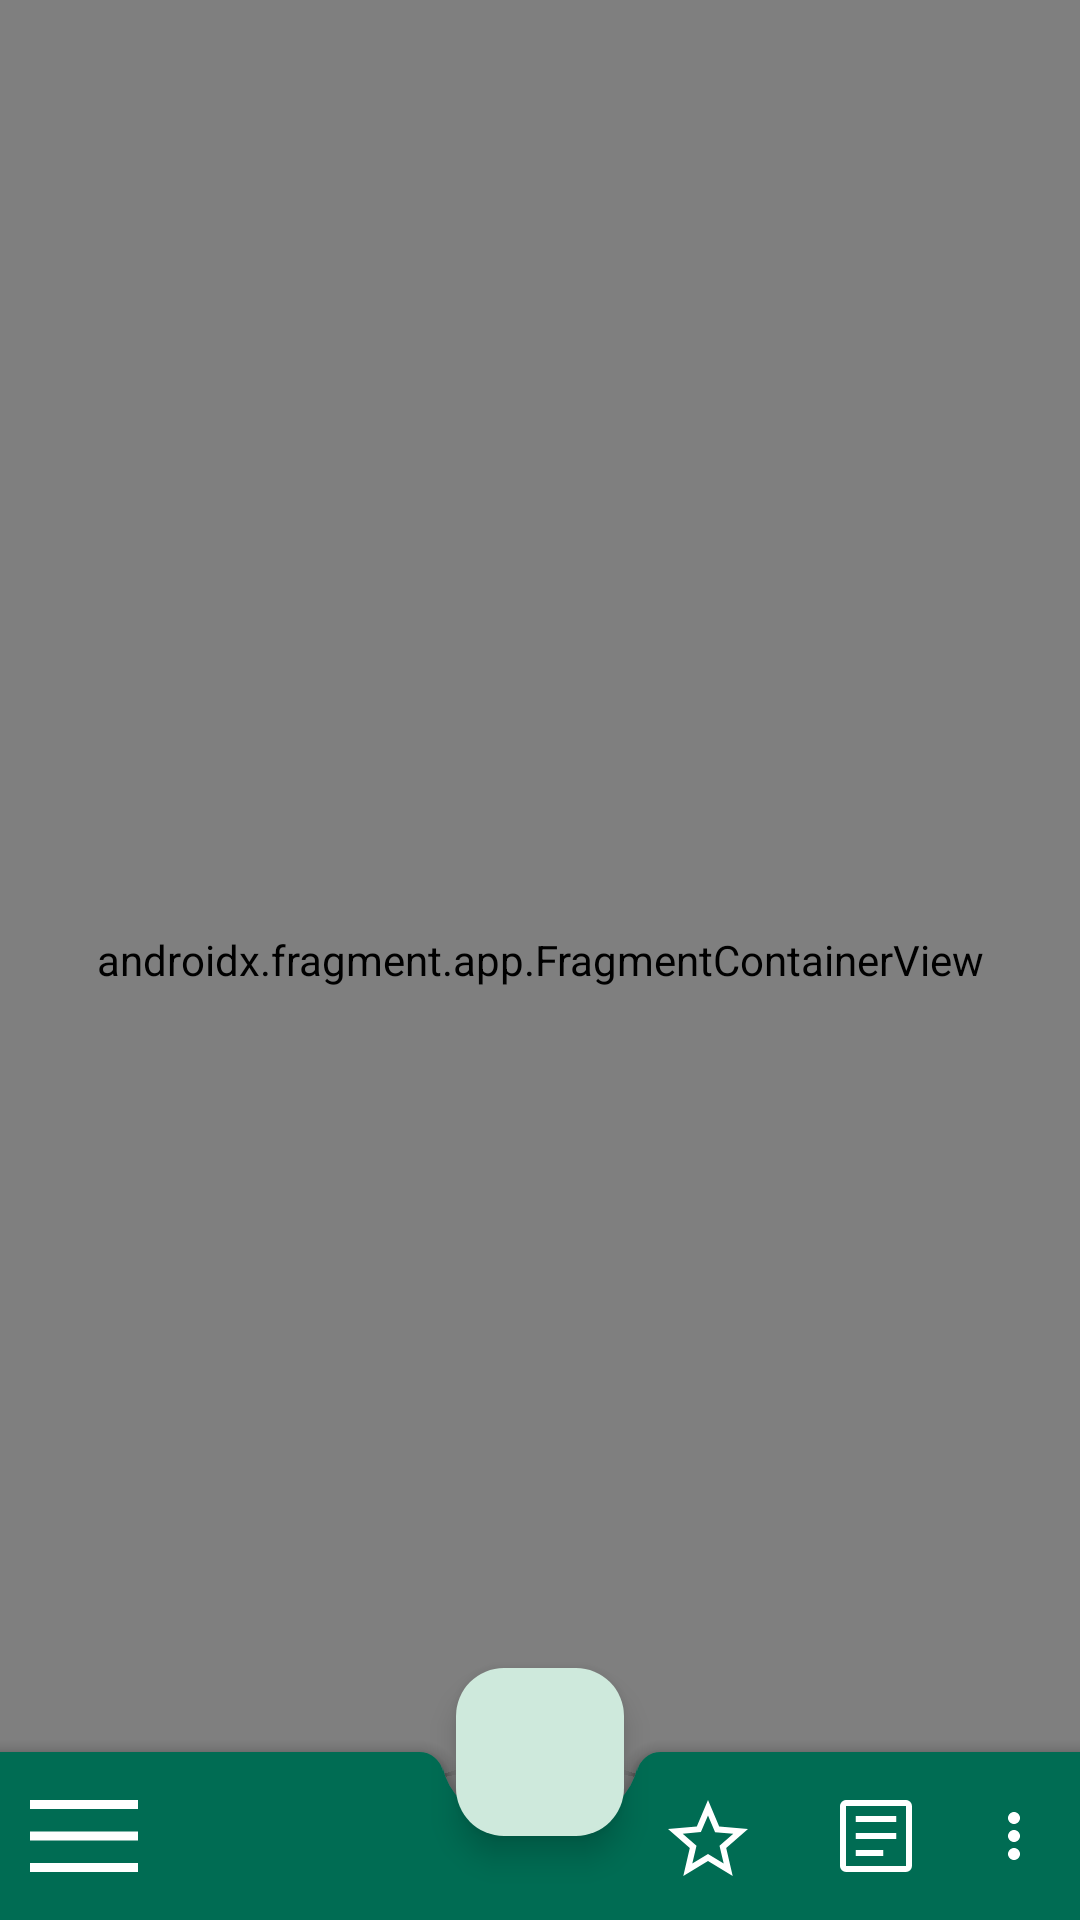

Reconstruct the res/layout file that produces this screen, plus the resources it refers to.
<!-- AndroidManifest.xml: application theme Theme.ProyectoDiccionario -->
<!-- res/layout/content_activity_favorite.xml -->
<?xml version="1.0" encoding="utf-8"?>
<androidx.coordinatorlayout.widget.CoordinatorLayout xmlns:android="http://schemas.android.com/apk/res/android"
    xmlns:app="http://schemas.android.com/apk/res-auto"
    xmlns:tools="http://schemas.android.com/tools"
    android:layout_width="match_parent"
    android:layout_height="match_parent">
<FrameLayout
    android:layout_width="match_parent"
    android:layout_height="match_parent">
    <LinearLayout
        android:layout_width="match_parent"
        android:layout_height="match_parent"
        android:orientation="vertical">
        <androidx.fragment.app.FragmentContainerView
            android:id="@+id/fragment_container_view"
            android:name="androidx.navigation.fragment.NavHostFragment"
            android:layout_width="match_parent"
            android:layout_height="match_parent"
            app:defaultNavHost="true"
            app:navGraph="@navigation/nav_graph"
            tools:ignore="FragmentTagUsage"
            />

    </LinearLayout>
</FrameLayout>
    <com.google.android.material.bottomappbar.BottomAppBar
        android:id="@+id/bottomAppBar"
        style="@style/Widget.MaterialComponents.BottomAppBar.Colored"
        android:layout_width="match_parent"
        android:layout_height="wrap_content"
        android:layout_gravity="bottom"
        app:hideOnScroll="true"
        app:menu="@menu/bottom_app_bar"
        app:navigationIcon="@drawable/ic_baseline_menu_24"
        app:navigationIconTint="@color/md_theme_light_onPrimary"
        />

    <com.google.android.material.floatingactionbutton.FloatingActionButton
        android:id="@+id/fab"
        android:layout_width="wrap_content"
        android:layout_height="wrap_content"
        app:backgroundTint="@color/md_theme_light_secondaryContainer"
        app:fabAnimationMode="scale"
        app:layout_anchor="@id/bottomAppBar"
        app:srcCompat="@drawable/ic_baseline_add_24"
        android:contentDescription="@string/btn_translate" />
</androidx.coordinatorlayout.widget.CoordinatorLayout>
<!-- resources referenced by this layout -->
<resources>
  <color name="md_theme_light_onPrimary">#FFFFFF</color>
  <color name="md_theme_light_secondaryContainer">#CEE9DC</color>
  <!-- drawable ic_baseline_menu_24 (drawable) -->
  <vector xmlns:android="http://schemas.android.com/apk/res/android"
      android:width="48dp"
      android:height="48dp"
      android:viewportWidth="48"
      android:viewportHeight="48"
      android:tint="?attr/colorControlNormal">
      <path
          android:fillColor="@android:color/white"
          android:pathData="M6,36V33H42V36ZM6,25.5V22.5H42V25.5ZM6,15V12H42V15Z"/>
  </vector>
  <string name="btn_translate">Translate</string>
  <color name="md_theme_light_primary">#006C53</color>
  <color name="md_theme_light_primaryContainer">#81F8D1</color>
  <color name="md_theme_light_onPrimaryContainer">#002117</color>
  <color name="md_theme_light_secondary">#4C635A</color>
  <color name="md_theme_light_onSecondary">#FFFFFF</color>
  <color name="md_theme_light_onSecondaryContainer">#082018</color>
  <color name="md_theme_light_tertiary">#406376</color>
  <color name="md_theme_light_onTertiary">#FFFFFF</color>
  <color name="md_theme_light_tertiaryContainer">#C3E8FE</color>
  <color name="md_theme_light_onTertiaryContainer">#001E2B</color>
  <color name="md_theme_light_error">#BA1A1A</color>
  <color name="md_theme_light_errorContainer">#FFDAD6</color>
  <color name="md_theme_light_onError">#FFFFFF</color>
  <color name="md_theme_light_onErrorContainer">#410002</color>
  <color name="md_theme_light_background">#FBFDF9</color>
  <color name="md_theme_light_onBackground">#191C1B</color>
  <color name="md_theme_light_surface">#FBFDF9</color>
  <color name="md_theme_light_onSurface">#191C1B</color>
  <color name="md_theme_light_surfaceVariant">#DBE5DF</color>
  <color name="md_theme_light_onSurfaceVariant">#3F4944</color>
  <color name="md_theme_light_outline">#707974</color>
  <color name="md_theme_light_inverseOnSurface">#EFF1EE</color>
  <color name="md_theme_light_inverseSurface">#2E312F</color>
  <color name="md_theme_light_inversePrimary">#63DBB5</color>
</resources>
